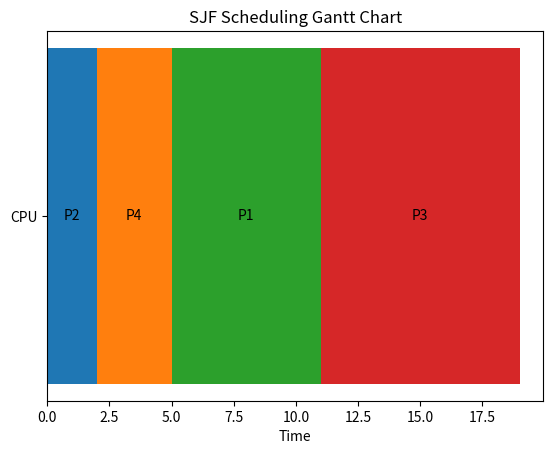

This chart was generated by the following Python code:
import matplotlib.pyplot as plt


processes = [

    {"pid": 1, "burst_time": 6},

    {"pid": 2, "burst_time": 2},

    {"pid": 3, "burst_time": 8},

    {"pid": 4, "burst_time": 3}
]


processes.sort(key=lambda p: p["burst_time"])


current_time = 0


fig, ax = plt.subplots()


for process in processes:

    ax.barh(
        y="CPU",
        width=process["burst_time"],
        left=current_time
    )

    ax.text(
        current_time + process["burst_time"] / 2,
        0,
        f"P{process['pid']}",
        ha='center',
        va='center'
    )

    current_time += process["burst_time"]


ax.set_xlabel("Time")

ax.set_title("SJF Scheduling Gantt Chart")


plt.show()
